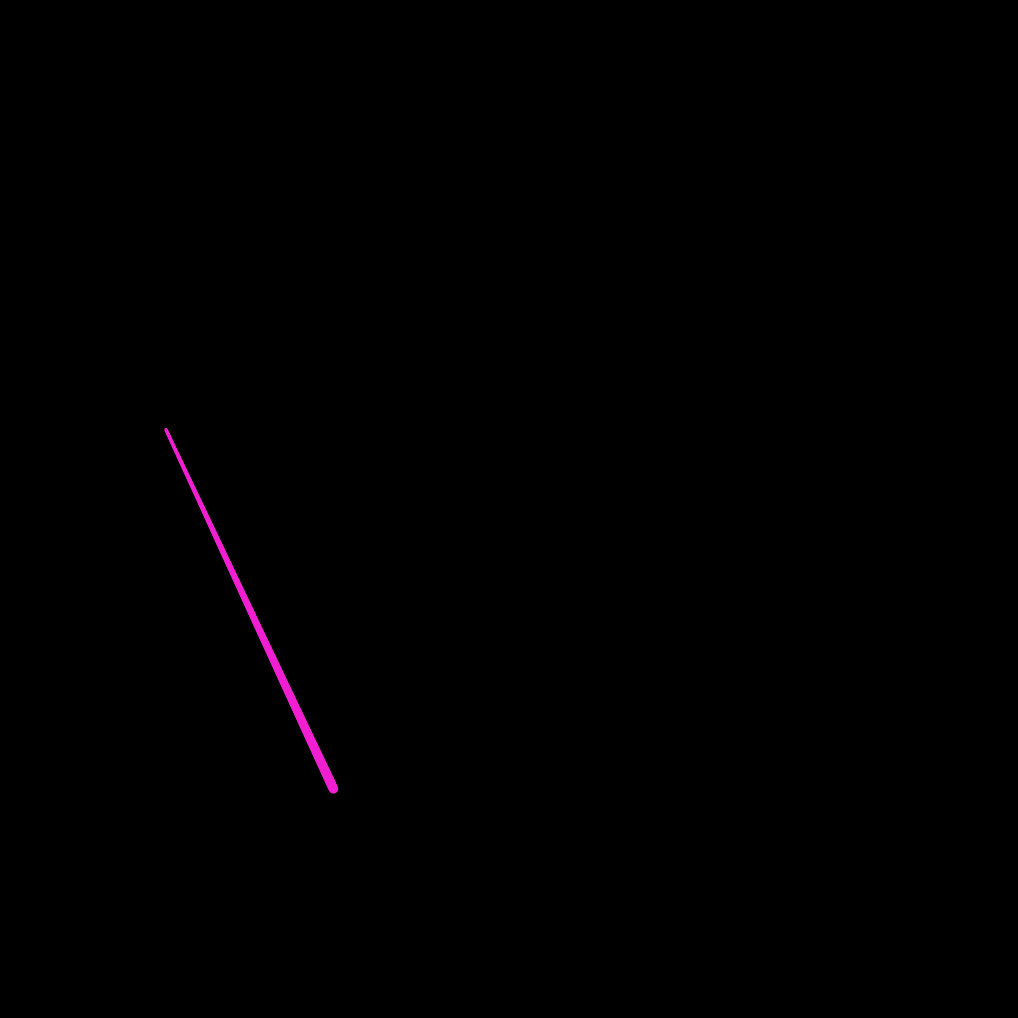
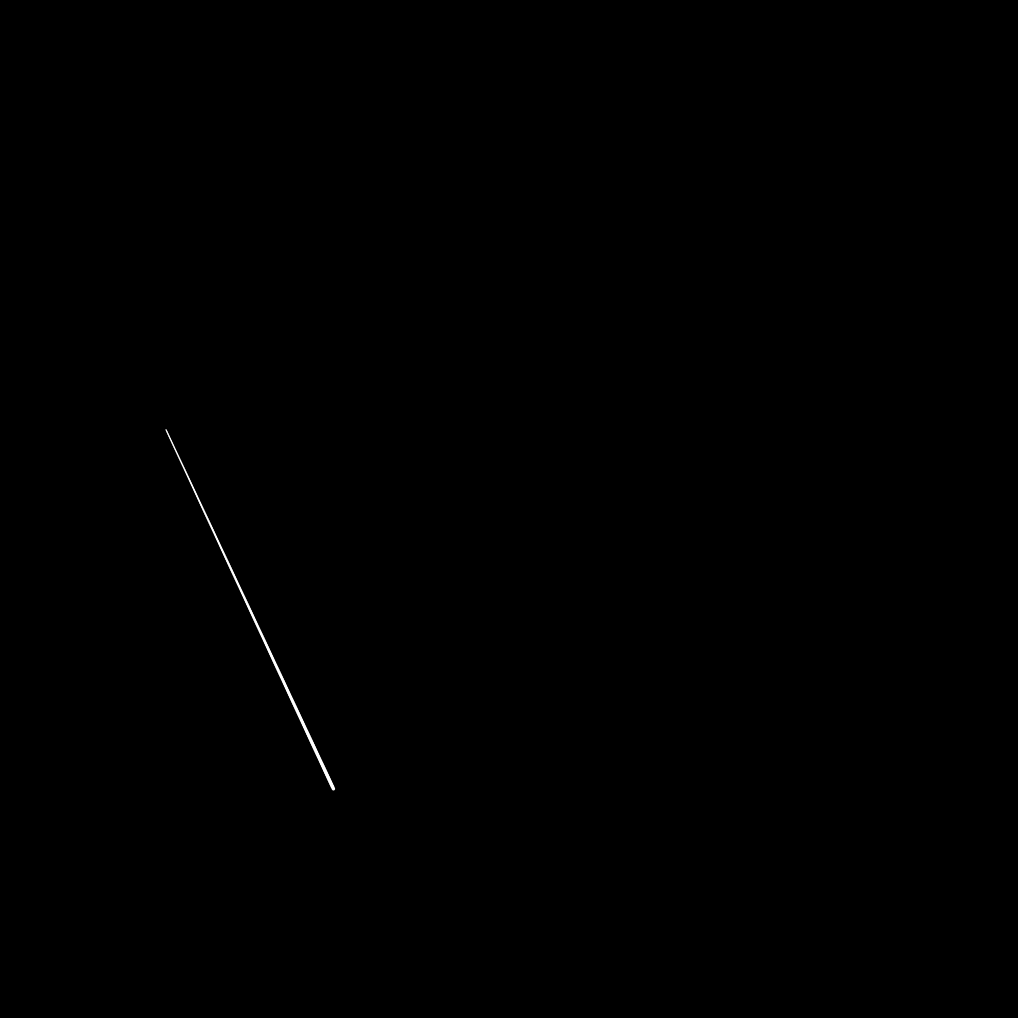
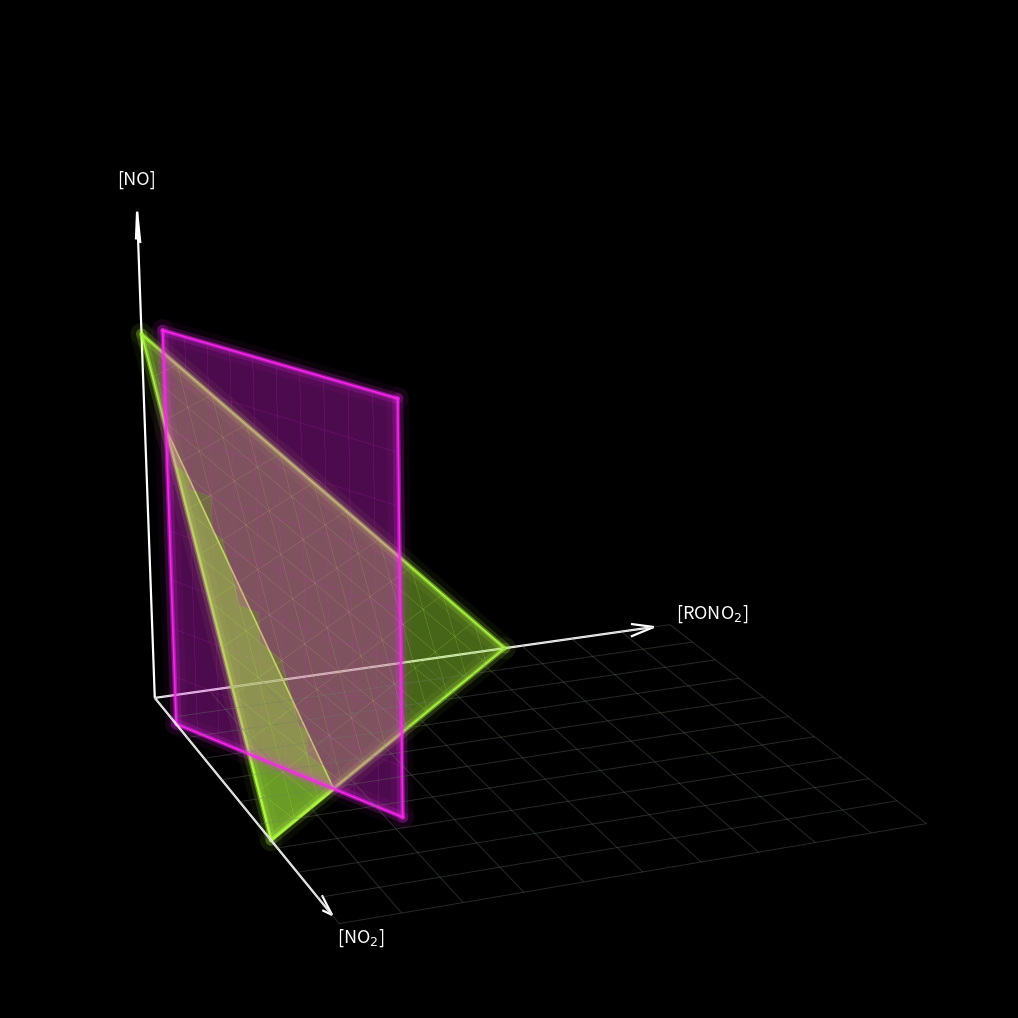
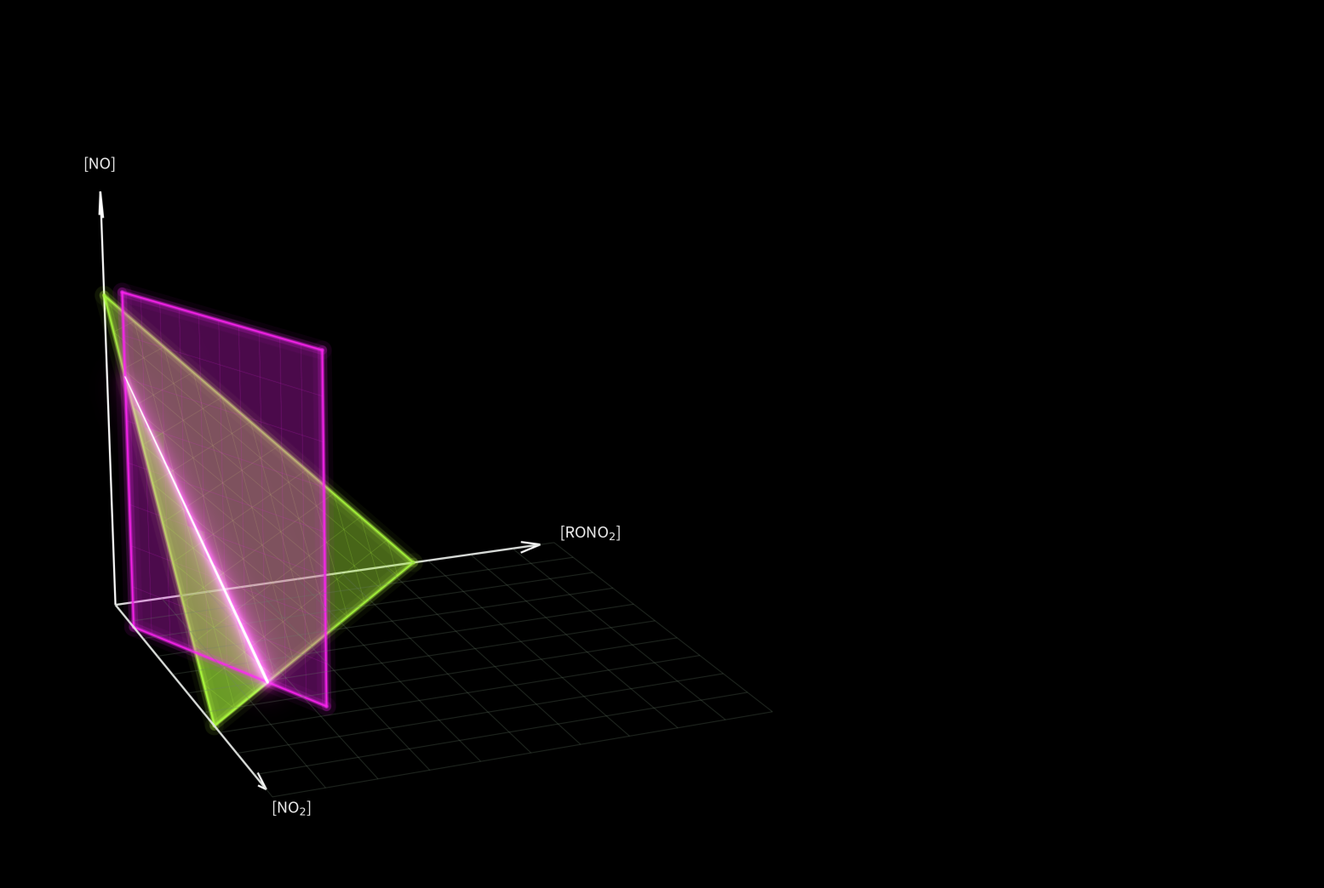

Write the Python code that produced these figures, in order.
"""
Kinetic-invariant geometry for the RO2 + NO branching system (RONO2 / NO / NO2).

Coordinates:  x = [NO2],  y = [RONO2],  z = [NO] (vertical)
Invariants:
  (1) nitrogen conservation:  [NO2] + [RONO2] + [NO] = N_tot   -> green simplex (triangle)
  (2) kinetic invariant:      k2 [NO2] - k1 [RONO2] = L        -> magenta plane (parallel to NO axis)
Intersection = 1D chord of accessible states, drawn as a game-style laser.
"""
import numpy as np
import matplotlib
matplotlib.use("Agg")
import matplotlib.pyplot as plt
from mpl_toolkits.mplot3d.art3d import Poly3DCollection, Line3DCollection
from matplotlib.patches import FancyBboxPatch
from scipy.ndimage import gaussian_filter

SCALE = 2          # 1 = preview, 2 = print resolution

# ---------------------------------------------------------------- chemistry
k1, k2, N, L = 0.7, 0.3, 1.0, 0.06

P_top = np.array([L/k2, 0.0, N - L/k2])                            # (0.20, 0.00, 0.80)
P_bot = np.array([(k1*N + L)/(k1+k2), (k2*N - L)/(k1+k2), 0.0])    # (0.76, 0.24, 0.00)
for P in (P_top, P_bot):
    assert abs(P.sum() - N) < 1e-12
    assert abs(k2*P[0] - k1*P[1] - L) < 1e-12
    assert (P >= -1e-12).all()

GREEN   = np.array([0.55, 0.85, 0.20])
MAGENTA = np.array([0.94, 0.12, 0.82])

# ------------------------------------------------- frosted / acrylic texture
def frosted_field(seed, sigma=13.0, res=128):     # sigma up -> translucent acrylic, not noise
    r = np.random.default_rng(seed).standard_normal((res, res))
    f = gaussian_filter(r, sigma=sigma, mode="reflect")
    f -= f.min(); f /= (f.max() + 1e-9)
    return f

GFIELD = frosted_field(11)
MFIELD = frosted_field(23)

# def sample(field, u, v):
#     res = field.shape[0]
#     iu = np.clip((u * (res-1)).astype(int) if hasattr(u, "astype") else int(u*(res-1)), 0, res-1)
#     iv = np.clip((v * (res-1)).astype(int) if hasattr(v, "astype") else int(v*(res-1)), 0, res-1)
#     return field[iu, iv]

def frost_color(base, t, lo=0.55, hi=1.28, alpha=0.50):
    b = lo + (hi - lo) * t
    rgb = np.clip(base * b, 0, 1)
    return (rgb[0], rgb[1], rgb[2], alpha)

# ------------------------------------------------------------- tessellation
A = np.array([N, 0, 0]); B = np.array([0, N, 0]); C = np.array([0, 0, N])

def tri_faces(n=11):
    faces, cols = [], []
    def bary(a, b):
        c = 1 - a - b
        return a*A + b*B + c*C
    for i in range(n):
        for j in range(n - i):
            p00 = bary(i/n, j/n); p10 = bary((i+1)/n, j/n); p01 = bary(i/n, (j+1)/n)
            faces.append([p00, p10, p01])
            cols.append(((i+0.33)/n, (j+0.33)/n))
            if j < n - i - 1:
                p11 = bary((i+1)/n, (j+1)/n)
                faces.append([p10, p11, p01])
                cols.append(((i+0.66)/n, (j+0.66)/n))
    return faces, np.array(cols)

anchor = np.array([L/k2, 0.0, 0.0])
dfloor = np.array([k1, k2, 0.0]); dfloor /= np.linalg.norm(dfloor)
zhat   = np.array([0, 0, 1.0])
A_MAX, H_MAX = 0.86, 1.06

def mag_faces(na=10, nh=8):
    faces, cols = [], []
    def pt(a, h):
        return anchor + a*A_MAX*dfloor + h*H_MAX*zhat
    for i in range(na):
        for j in range(nh):
            faces.append([pt(i/na, j/nh), pt((i+1)/na, j/nh),
                          pt((i+1)/na, (j+1)/nh), pt(i/na, (j+1)/nh)])
            cols.append(((i+0.5)/na, (j+0.5)/nh))
    return faces, np.array(cols)

gfaces, guv = tri_faces()
mfaces, muv = mag_faces()

# gcolors = [frost_color(GREEN,   sample(GFIELD, u, v), alpha=0.52) for (u, v) in guv]  # green denser
# mcolors = [frost_color(MAGENTA, sample(MFIELD, u, v), alpha=0.38) for (u, v) in muv]

gcolors = [frost_color(GREEN,   1, alpha=0.40) for (u, v) in guv]  # green denser
mcolors = [frost_color(MAGENTA, 1, alpha=0.30) for (u, v) in muv]

def edge_rgba(c, alpha, boost=1.0):
    rgb = tuple(np.clip(np.array(c[:3]) * boost, 0, 1))
    return (*rgb, alpha)

gedge = [edge_rgba(c, alpha=0.005,  boost=1.18) for c in gcolors]
medge = [edge_rgba(c, alpha=0.005, boost=1.22) for c in mcolors]



all_faces  = gfaces + mfaces
all_colors = gcolors + mcolors
all_edges  = gedge + medge

# all_faces  = gfaces + mfaces
# all_colors = gcolors + mcolors

# ------------------------------------------------------------------- figure
fig = plt.figure(figsize=(9.6, 10.24), dpi=100*SCALE)
fig.patch.set_facecolor("black")
ax = fig.add_subplot(111, projection="3d")
ax.set_facecolor("black")
ax.set_proj_type("persp", focal_length=0.62)

poly = Poly3DCollection(all_faces, facecolors=all_colors, edgecolors=all_colors,
                        linewidths=0.18, antialiaseds=True)

# Foreground copy of the simplex portion "left" of the kinetic line
# This is the side satisfying k2*x - k1*y >= L, i.e. the NO2-rich side.

front_simplex = [A, P_bot, P_top]

front_poly = Poly3DCollection(
    [front_simplex],
    facecolors=[(*GREEN, 0.42)],  # more translucent fill
    edgecolors=[(*np.clip(GREEN * 1.35, 0, 1), 0.95)],
    linewidths=1.2,
    antialiaseds=True
)
front_poly.set_zsort("max")
front_poly.set_zorder(100)
ax.add_collection3d(front_poly)


poly.set_zsort("average")
ax.add_collection3d(poly)

# --------------------------------------------------------- line geometry
elev, azim = 18, -22
ax.view_init(elev=elev, azim=azim)
el, az = np.radians(elev), np.radians(azim)
eye = np.array([np.cos(el)*np.cos(az), np.cos(el)*np.sin(az), np.sin(el)])

M = 160
ts   = np.linspace(0, 1, M)
pts  = np.outer(1-ts, P_top) + np.outer(ts, P_bot)
segs = np.stack([pts[:-1], pts[1:]], axis=1)
depth = (0.5*(pts[:-1] + pts[1:])) @ eye
dn = (depth - depth.min())/(np.ptp(depth) + 1e-9)     # 0 far .. 1 near
width_scale = 0.55 + 1.0*dn                           # taper toward viewer

def draw_line(target, base_w, color=(1,1,1), sparks=False, spark_s=60):
    rgba = (*color, 1.0)
    lc = Line3DCollection(
        segs,
        colors=[rgba]*len(segs),
        linewidths=base_w*width_scale,
        capstyle="round"
    )
    lc.set_zorder(50)
    target.add_collection3d(lc)
    if sparks:
        target.scatter(
            *np.stack([P_top, P_bot]).T,
            s=spark_s,
            c=[color],
            depthshade=False,
            zorder=60
        )
# NOTE: line is NOT drawn into the base scene; it is composited afterwards.

# ------------------------------------------------------------ soft edges
def soft_edge(loop, color):
    loop = np.array(loop)
    e = np.stack([loop[:-1], loop[1:]], axis=1)

    # saturated glow color
    glow = tuple(np.clip(np.array(color) * 1.35, 0, 1))

    # bright colored core
    core = tuple(np.clip(np.array(color) * 1.15, 0, 1))

    # Large colored halo
    lc = Line3DCollection(
        e,
        colors=[(*glow, 0.05)] * len(e),
        linewidths=16,
        capstyle="round"
    )
    lc.set_zorder(18)
    ax.add_collection3d(lc)

    # Medium halo
    lc = Line3DCollection(
        e,
        colors=[(*glow, 0.16)] * len(e),
        linewidths=8,
        capstyle="round"
    )
    lc.set_zorder(19)
    ax.add_collection3d(lc)

    # Inner glow
    lc = Line3DCollection(
        e,
        colors=[(*glow, 0.42)] * len(e),
        linewidths=3.2,
        capstyle="round"
    )
    lc.set_zorder(20)
    ax.add_collection3d(lc)

    # Bright colored edge
    lc = Line3DCollection(
        e,
        colors=[(*core, 0.95)] * len(e),
        linewidths=1.2,
        capstyle="round"
    )
    lc.set_zorder(21)
    ax.add_collection3d(lc)

# soft_edge([A, B, C, A], (0.60, 0.90, 0.28))
# soft_edge([anchor, anchor+A_MAX*dfloor, anchor+A_MAX*dfloor+H_MAX*zhat,
#            anchor+H_MAX*zhat, anchor], (0.95, 0.30, 0.86))

soft_edge([A, B, C, A], GREEN)

soft_edge(
    [anchor,
     anchor+A_MAX*dfloor,
     anchor+A_MAX*dfloor+H_MAX*zhat,
     anchor+H_MAX*zhat,
     anchor],
    MAGENTA
)

# ------------------------------------------------------------- floor grid
gl = []
ext, step = 1.5, 0.15
for x in np.arange(0, ext+1e-9, step):
    gl.append([[x, 0, 0], [x, ext, 0]]); gl.append([[0, x, 0], [ext, x, 0]])
grid = Line3DCollection(gl, colors=[(0.42, 0.5, 0.42, 0.34)]*len(gl), linewidths=0.7)
grid.set_zorder(5); ax.add_collection3d(grid)

# ------------------------------------------------------------------ axes
axis_len = {"x": 1.45, "y": 1.45, "z": 1.32}
ax.quiver(0, 0, 0, axis_len["x"], 0, 0, color="white", lw=1.6, arrow_length_ratio=0.05)
ax.quiver(0, 0, 0, 0, axis_len["y"], 0, color="white", lw=1.6, arrow_length_ratio=0.05)
ax.quiver(0, 0, 0, 0, 0, axis_len["z"], color="white", lw=1.6, arrow_length_ratio=0.06)
ax.text(axis_len["x"]+0.20, 0, 0.02, "[NO$_2$]", color="white", fontsize=13, ha="center")
ax.text(0, axis_len["y"]+0.18, 0.0, "[RONO$_2$]", color="white", fontsize=13, ha="center")
ax.text(0, 0, axis_len["z"]+0.07, "[NO]", color="white", fontsize=13, ha="center")

ax.set_xlim(0, 1.5); ax.set_ylim(0, 1.5); ax.set_zlim(0, 1.4)
ax.set_box_aspect((1.5, 1.5, 1.4)); ax.set_axis_off()
fig.subplots_adjust(left=-0.02, right=1.02, top=1.04, bottom=-0.04)

# ============================================ game-laser line compositing
fig.canvas.draw()
buf = np.asarray(fig.canvas.buffer_rgba()).astype(np.float32)[..., :3] / 255.0

def line_buffer(base_w, color=(1,1,1), sparks=False, spark_s=60):
    """Render the line ALONE on black at identical camera -> RGB buffer."""
    lf = plt.figure(figsize=(9.6, 10.24), dpi=100*SCALE)
    lf.patch.set_facecolor("black")
    la = lf.add_subplot(111, projection="3d"); la.set_facecolor("black")
    la.set_proj_type("persp", focal_length=0.62); la.view_init(elev=elev, azim=azim)
    draw_line(la, base_w, color=color, sparks=sparks, spark_s=spark_s)
    la.set_xlim(0, 1.5); la.set_ylim(0, 1.5); la.set_zlim(0, 1.4)
    la.set_box_aspect((1.5, 1.5, 1.4)); la.set_axis_off()
    lf.subplots_adjust(left=-0.02, right=1.02, top=1.04, bottom=-0.04)
    lf.canvas.draw()
    b = np.asarray(lf.canvas.buffer_rgba()).astype(np.float32)[..., :3] / 255.0
    plt.close(lf)
    return b

def screen(a, b):
    return 1 - (1 - a) * (1 - np.clip(b, 0, 1))

WHITE   = (1.0, 1.0, 1.0)
MAGENTA = (0.94, 0.12, 0.82)


emissive = line_buffer(base_w=4.5, color=MAGENTA, sparks=False)   # glow source
crisp    = line_buffer(base_w=1.6, color=WHITE, sparks=False)    # sharp core


out = buf.copy()
for s, w in zip((2.5*SCALE, 8*SCALE, 20*SCALE), (1.1, 1.45, 1.5)):   # 2. blur  3. screen
    out = screen(out, np.stack([gaussian_filter(emissive[..., c], s) for c in range(3)], -1) * w)
out = screen(out, crisp)                                              # 4. crisp line on top
res = np.clip(out, 0, 1)
plt.close(fig)

GREEN_HEX = "#8fe23a"; MAG_HEX = "#f01fd0"; GREY = "#9a9a9a"
comp = plt.figure(figsize=(15.36, 10.24), dpi=100*SCALE)
comp.patch.set_facecolor("black")
ax3d = comp.add_axes([0.0, 0.0, 960/1536, 1.0]); ax3d.imshow(res); ax3d.axis("off")

ov = comp.add_axes([0, 0, 1, 1]); ov.set_xlim(0, 1536); ov.set_ylim(1024, 0)
ov.set_aspect("equal"); ov.axis("off")


comp.savefig("kinv_figure.png", facecolor="black", dpi=100*SCALE)
print("saved kinv_figure.png")
